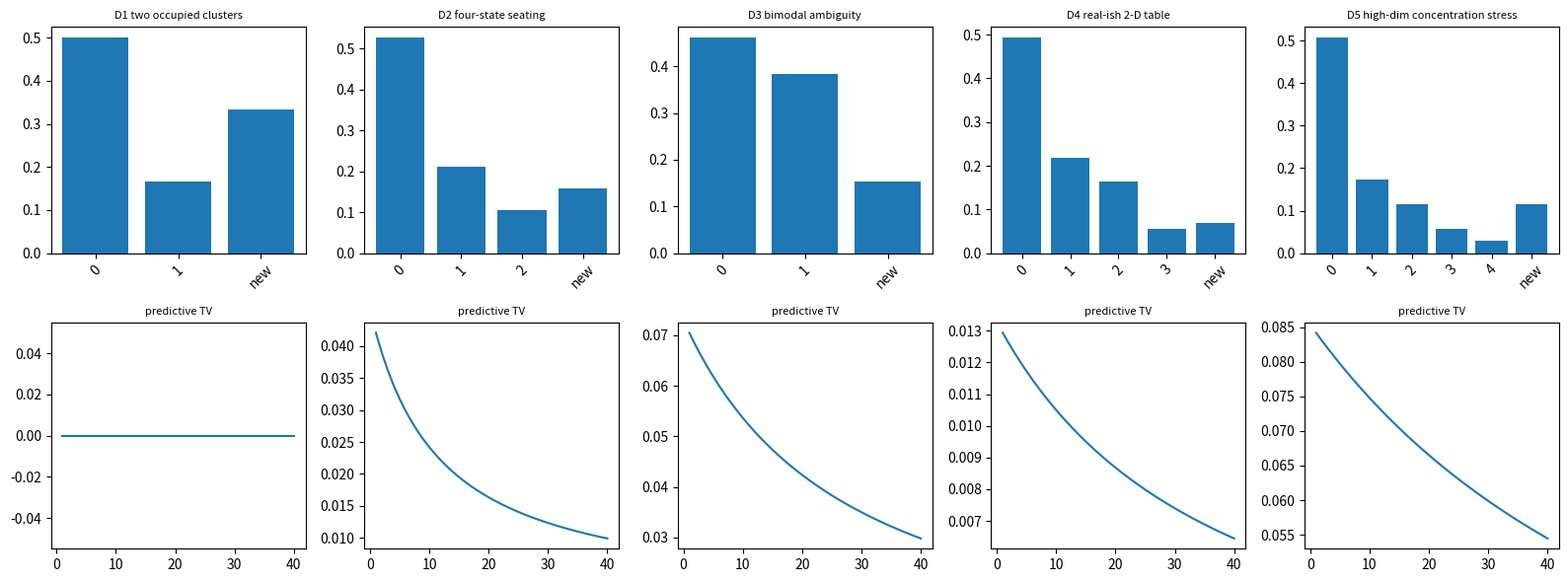

Python code for this plot:
import numpy as np
import matplotlib.pyplot as plt

SEED = 522
rng = np.random.default_rng(SEED)

def normalize(values):
    arr = np.asarray(values, dtype=float)
    total = arr.sum()
    if total <= 0:
        raise ValueError("positive mass required")
    return arr / total

def crp_predictive(counts, alpha):
    counts = np.asarray(counts, dtype=float)
    total = counts.sum() + alpha
    return np.append(counts / total, alpha / total)

def expected_clusters(alpha, n):
    return sum(alpha / (alpha + i) for i in range(n))

def run_crp(alpha, n, random_state):
    counts = []
    assignments = []
    for _ in range(n):
        probs = crp_predictive(counts, alpha) if counts else np.array([1.0])
        choice = random_state.choice(len(probs), p=probs)
        if choice == len(counts):
            counts.append(1)
        else:
            counts[choice] += 1
        assignments.append(choice)
    return np.array(assignments), np.array(counts)

def build_dp_ladder():
    ladder = []
    ladder.append({"name": "D1 two occupied clusters", "counts": [3, 1], "alpha": 2.0, "base_mean": 0.5})
    ladder.append({"name": "D2 four-state seating", "counts": [5, 2, 1], "alpha": 1.5, "base_mean": 0.45})
    ladder.append({"name": "D3 bimodal ambiguity", "counts": [12, 10], "alpha": 4.0, "base_mean": 0.5})
    ladder.append({"name": "D4 real-ish 2-D table", "counts": [18, 8, 6, 2], "alpha": 2.5, "base_mean": 0.35})
    ladder.append({"name": "D5 high-dim concentration stress", "counts": [35, 12, 8, 4, 2], "alpha": 8.0, "base_mean": 0.25})
    return ladder

def predictive_tv_curve(counts, alpha, reference_alpha, max_customers):
    counts = list(counts)
    ref_counts = list(counts)
    values = []
    for _ in range(max_customers):
        p = crp_predictive(counts, alpha)
        q = crp_predictive(ref_counts, reference_alpha)
        m = max(len(p), len(q))
        p = np.pad(p, (0, m - len(p)))
        q = np.pad(q, (0, m - len(q)))
        values.append(0.5 * np.sum(np.abs(p - q)))
        counts[0] += 1
        ref_counts[0] += 1
    return values

counts = np.array([3, 1])
alpha = 2.0
probs = crp_predictive(counts, alpha)
new_after_n = alpha / (alpha + 100)
assert np.allclose(probs, [0.5, 1.0 / 6.0, 1.0 / 3.0])
assert abs(new_after_n - 2.0 / 102.0) < 1e-12
print("predictive", probs)
print("new after 100", new_after_n)

cluster_means = np.array([0.2, 0.8])
base_mean = 0.5
predictive_mean = (3 * 0.2 + 1 * 0.8 + 2 * base_mean) / 6
expected_k_100 = expected_clusters(2.0, 100)
assert abs(predictive_mean - 0.4) < 1e-12
assert 8.0 < expected_k_100 < 9.0
print("predictive mean", predictive_mean)
print("expected clusters at n=100", expected_k_100)

ladder = build_dp_ladder()
for i, rung in enumerate(ladder, start=1):
    preview_assignments, preview_counts = run_crp(rung["alpha"], 8, rng)
    print(i, rung["name"], "counts=", rung["counts"], "alpha=", rung["alpha"])
    print("simulated seating", preview_assignments, "occupied=", len(preview_counts))

customer_grid = [1, 2, 5, 10, 20, 40]
dp_results = {}
print("rung | final predictive TV | new-cluster prob")
for rung in ladder:
    reference_alpha = 2.0
    curve = predictive_tv_curve(rung["counts"], rung["alpha"], reference_alpha, customer_grid[-1])
    probs = crp_predictive(rung["counts"], rung["alpha"])
    dp_results[rung["name"]] = {"curve": curve, "probs": probs}
    print(f"{rung['name']} | {curve[-1]:.4f} | {probs[-1]:.3f}")

fig, axes = plt.subplots(2, 5, figsize=(16, 6))
for ax, rung in zip(axes[0], ladder):
    probs = dp_results[rung["name"]]["probs"]
    labels = list(range(len(probs) - 1)) + ["new"]
    ax.bar(range(len(probs)), probs)
    ax.set_xticks(range(len(probs)))
    ax.set_xticklabels(labels, rotation=45)
    ax.set_title(rung["name"], fontsize=8)
for ax, rung in zip(axes[1], ladder):
    curve = dp_results[rung["name"]]["curve"]
    ax.plot(np.arange(1, len(curve) + 1), curve)
    ax.set_title("predictive TV", fontsize=8)
fig.tight_layout()
plt.show()

d5 = ladder[-1]
for trial_alpha, trial_base in [(20.0, 0.9), (8.0, 0.25), (2.0, 0.25)]:
    probs = crp_predictive(d5["counts"], trial_alpha)
    occupied_means = np.linspace(0.1, 0.7, len(d5["counts"]))
    numerator = np.dot(d5["counts"], occupied_means) + trial_alpha * trial_base
    predictive_mean = numerator / (np.sum(d5["counts"]) + trial_alpha)
    print("alpha", trial_alpha, "base", trial_base, "p_new", round(float(probs[-1]), 3), "mean", round(float(predictive_mean), 3))

# Your code here

# Your code here

# Your code here
